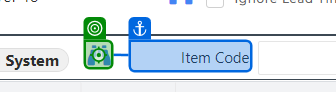
Workflow: AWI_RO_031

Step 1 [then]: click on the text in window 'CloudIO' (chrome.exe)

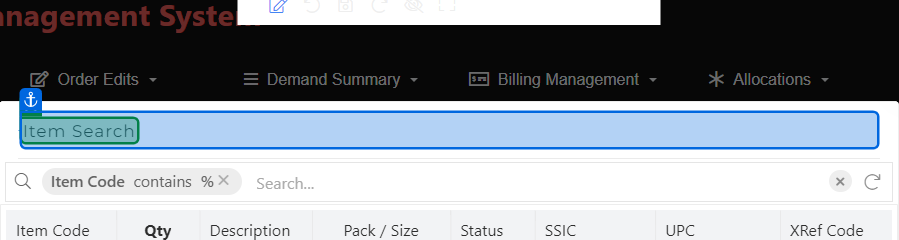
Step 2: check the element in window 'CloudIO' (chrome.exe)

Step 3 [then]: click on the button 'contains' in window 'CloudIO' (chrome.exe) (no picture)

Step 4: click on the element 'in' in window 'CloudIO' (chrome.exe) (no picture)

Step 5: type "[I_DataRow("ItemCode").ToString]" into the text box in window 'CloudIO' (chrome.exe) (no picture)

Step 6: click on the button in window 'CloudIO' (chrome.exe) (no picture)

Step 7: click on the element in window 'CloudIO' (chrome.exe) (no picture)

Step 8: type "[I_DataRow("Qty").ToString]" into the element in window 'CloudIO' (chrome.exe) (no picture)

Step 9: type "[I_DataRow("Qty1").ToString]" into the element in window 'CloudIO' (chrome.exe) (no picture)

Step 10: click on the element 'Add Qtys to Order' in window 'CloudIO' (chrome.exe) (no picture)

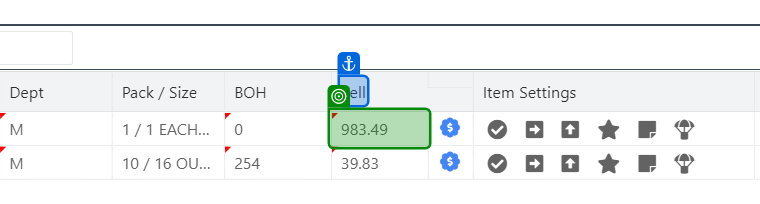
Step 11: get-text from the element in window 'CloudIO' (chrome.exe)

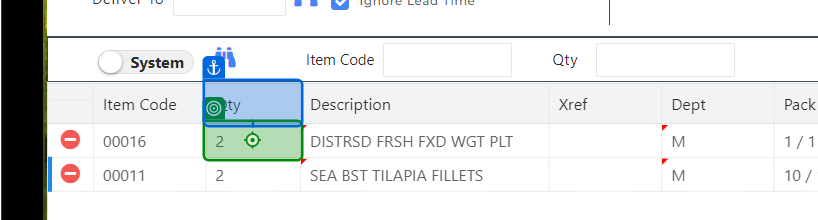
Step 12: click on the element in window 'CloudIO' (chrome.exe)

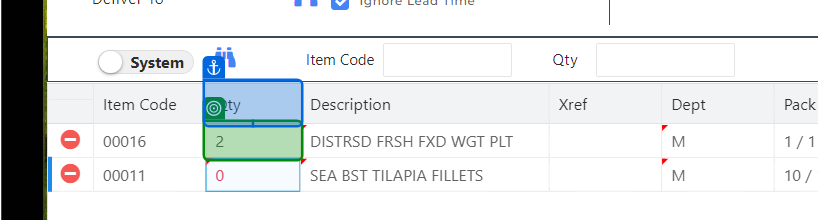
Step 13: get-text from the element in window 'CloudIO' (chrome.exe)

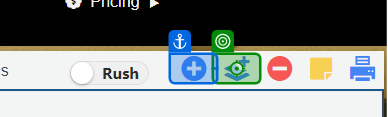
Step 14: click on the text in window 'CloudIO' (chrome.exe)

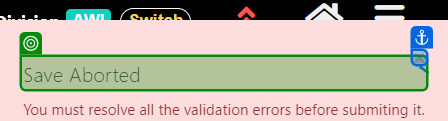
Step 15: check the h5 in window 'CloudIO' (chrome.exe)

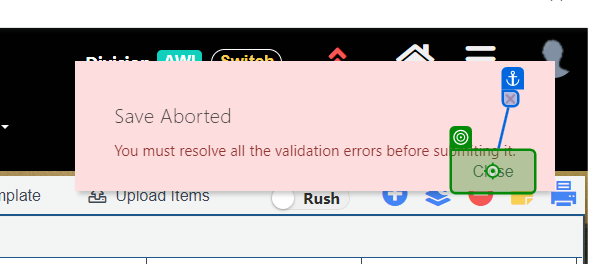
Step 16: click on the button 'Close' in window 'CloudIO' (chrome.exe)
